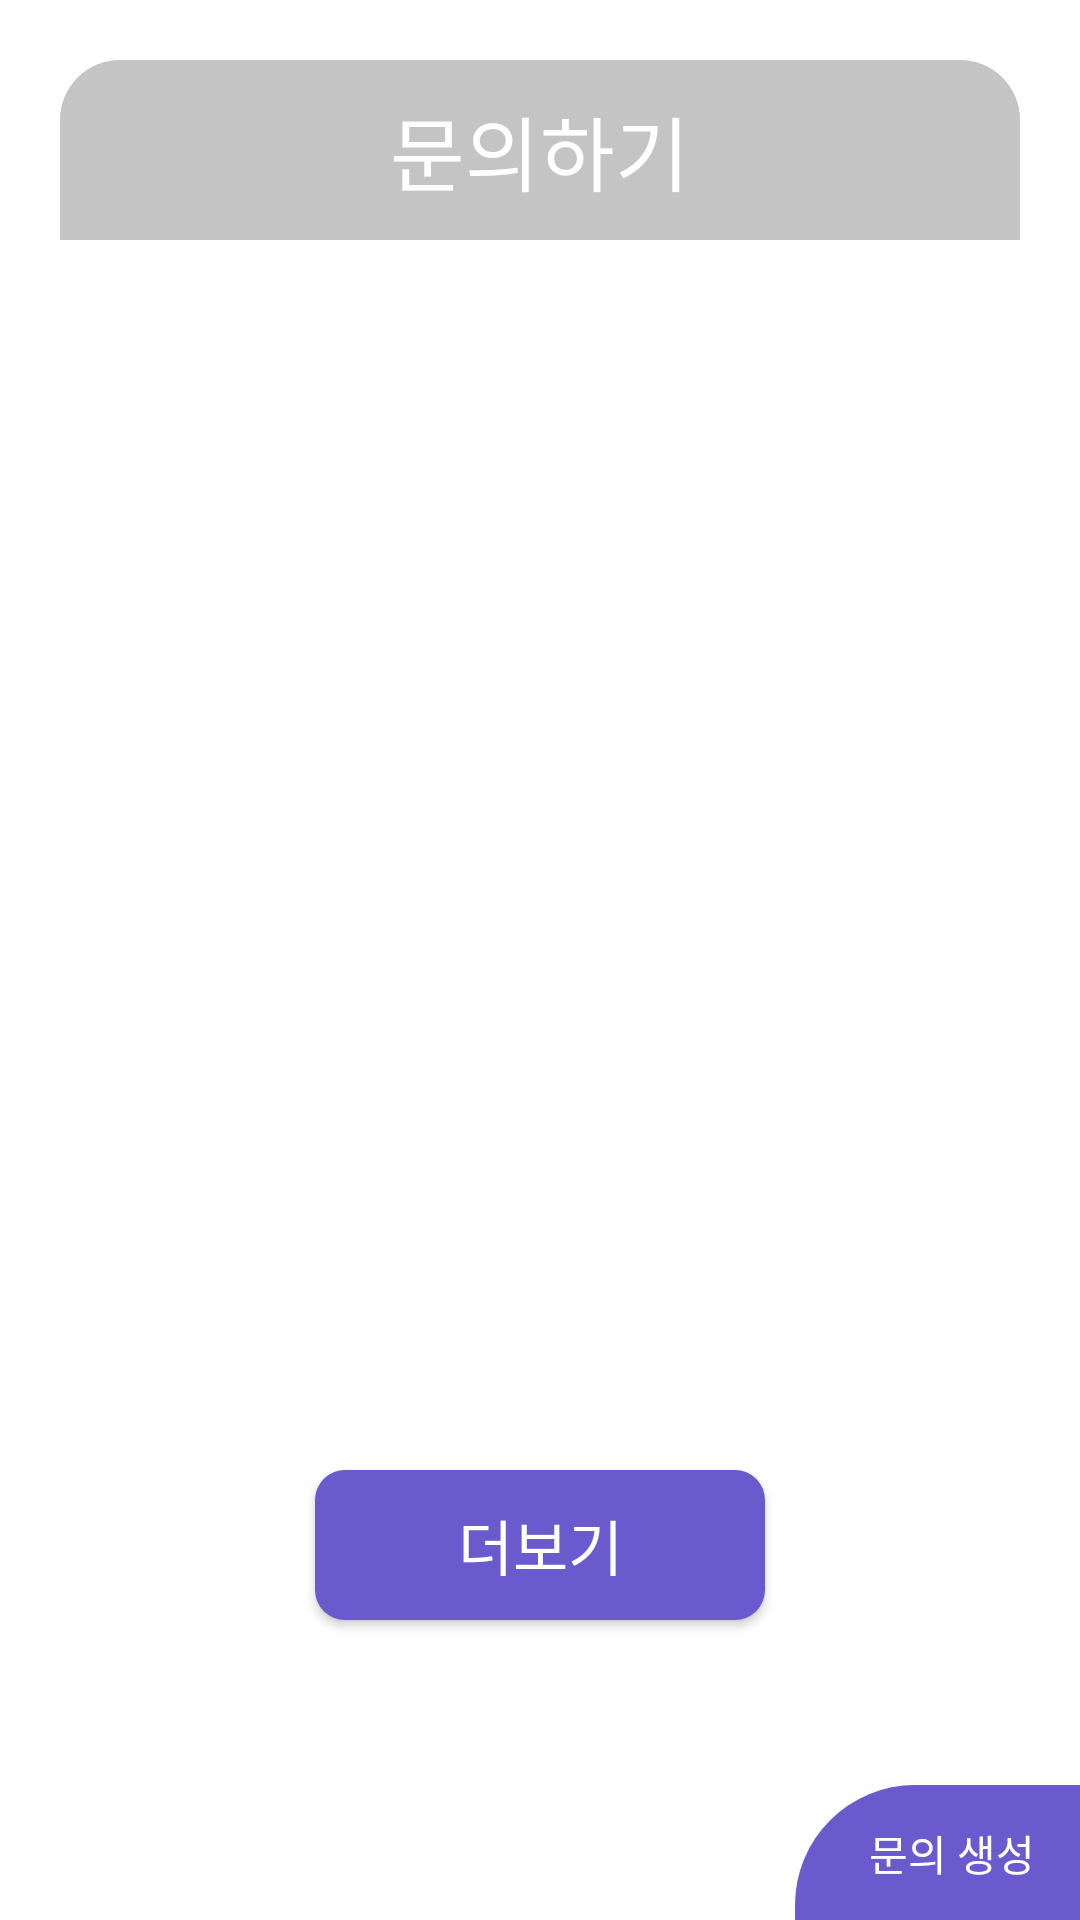

Android layout source for this screen:
<!-- AndroidManifest.xml: fallback theme Theme.MaterialComponents.DayNight.NoActionBar -->
<!-- res/layout/fragment_inquiry.xml -->
<?xml version="1.0" encoding="utf-8"?>
<layout xmlns:android="http://schemas.android.com/apk/res/android"
    xmlns:tools="http://schemas.android.com/tools">
    <data>
        <variable
            name="inquiry"
            type="com.example.presentation.view.fragment.InquiryFragment" />
    </data>

    <androidx.constraintlayout.widget.ConstraintLayout
        android:layout_width="match_parent"
        android:layout_height="match_parent"
        xmlns:app="http://schemas.android.com/apk/res-auto"
        android:orientation="vertical"
        tools:context=".view.fragment.InquiryFragment">

        <View
            android:id="@+id/add_post"
            android:layout_width="match_parent"
            android:layout_height="60dp"
            android:layout_marginStart="20dp"
            android:layout_marginTop="20dp"
            android:layout_marginEnd="20dp"
            android:background="@drawable/inquiry_main"
            app:layout_constraintEnd_toEndOf="parent"
            app:layout_constraintStart_toStartOf="parent"
            app:layout_constraintTop_toTopOf="parent" />

        <TextView
            android:layout_width="wrap_content"
            android:layout_height="wrap_content"
            android:text="문의하기"
            android:textColor="@color/white"
            android:textSize="27sp"
            android:fontFamily="@font/nanum_square_round_regular"
            app:layout_constraintBottom_toBottomOf="@+id/add_post"
            app:layout_constraintEnd_toEndOf="@+id/add_post"
            app:layout_constraintStart_toStartOf="@+id/add_post"
            app:layout_constraintTop_toTopOf="@+id/add_post" />

        <androidx.recyclerview.widget.RecyclerView
            android:id="@+id/inquiry_recycler_view"
            android:layout_width="match_parent"
            android:layout_height="0dp"
            android:layout_marginStart="20dp"
            android:layout_marginTop="5dp"
            android:layout_marginEnd="20dp"
            android:overScrollMode="never"
            android:layout_marginBottom="40dp"
            app:layout_constraintBottom_toTopOf="@+id/more_btn"
            app:layout_constraintStart_toStartOf="parent"
            app:layout_constraintTop_toBottomOf="@+id/add_post" />

        <Button
            android:id="@+id/more_btn"
            android:layout_width="wrap_content"
            android:layout_height="wrap_content"
            android:layout_gravity="center"
            android:background="@drawable/btn_background1"
            android:fontFamily="@font/nanum_square_round_regular"
            android:text="더보기"
            android:textColor="@color/white"
            android:textSize="20sp"
            android:layout_marginBottom="100dp"
            app:layout_constraintBottom_toBottomOf="parent"
            app:layout_constraintEnd_toEndOf="parent"
            app:layout_constraintStart_toStartOf="parent" />

        <View
            android:id="@+id/create_inquiry"
            android:layout_width="95dp"
            android:layout_height="45dp"
            android:background="@drawable/inqury_add"
            app:layout_constraintBottom_toBottomOf="parent"
            app:layout_constraintEnd_toEndOf="parent" />

        <TextView
            android:layout_width="wrap_content"
            android:layout_height="wrap_content"
            android:text="문의 생성"
            android:fontFamily="@font/nanum_square_round_regular"
            android:textColor="@color/white"
            android:layout_marginEnd="15dp"
            app:layout_constraintBottom_toBottomOf="@+id/create_inquiry"
            app:layout_constraintEnd_toEndOf="parent"
            app:layout_constraintTop_toTopOf="@+id/create_inquiry" />

    </androidx.constraintlayout.widget.ConstraintLayout>
</layout>
<!-- resources referenced by this layout -->
<resources>
  <color name="white">#ffffff</color>
  <!-- drawable btn_background1 (drawable) -->
  <?xml version="1.0" encoding="utf-8"?>
  <shape xmlns:android="http://schemas.android.com/apk/res/android">
      <size android:width="150dp" android:height="50dp"/>
      <solid android:color="@color/sub_color"/>
      <corners android:radius="10dp"/>
  </shape>
  <!-- drawable inquiry_main (drawable) -->
  <?xml version="1.0" encoding="utf-8"?>
  <shape xmlns:android="http://schemas.android.com/apk/res/android">
      <solid android:color="#c4c4c4"/>
      <size android:width="400dp" android:height="60dp"/>
      <corners android:topLeftRadius="20dp" android:topRightRadius="20dp"/>
  </shape>
  <!-- drawable inqury_add (drawable) -->
  <?xml version="1.0" encoding="utf-8"?>
  <shape xmlns:android="http://schemas.android.com/apk/res/android">
      <size android:width="85dp" android:height="40dp"/>
      <solid android:color="@color/sub_color"/>
      <corners android:topLeftRadius="40dp"/>
  </shape>
  <color name="sub_color">#6A5ACD</color>
</resources>
